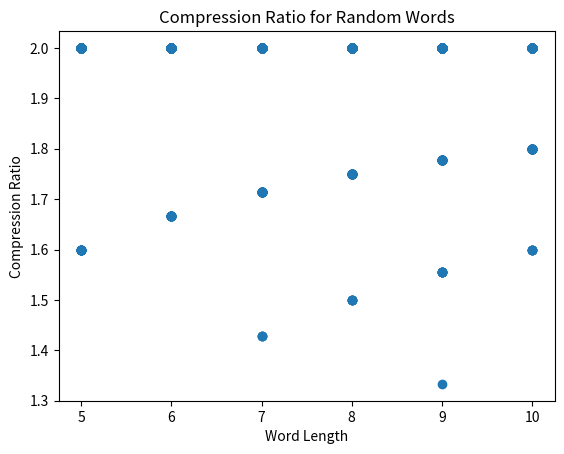

Write the Python code that produced this figure. (Note: this script raises an exception after producing the figure.)
import random
import matplotlib.pyplot as plt
# Function to perform Run-Length Encoding (RLE) compression
def compress(word):
    compressed = ""
    count = 1

    # Iterate through each character in the word
    for i in range(1, len(word)):
        # If the current character is the same as the previous one, increment the count
        if word[i] == word[i - 1]:
            count += 1
        else:
            # Append the character and its count to the compressed string
            compressed += word[i - 1] + str(count)
            count = 1

    # Append the last character and its count to the compressed string
    compressed += word[-1] + str(count)

    return compressed


# Function to generate a random word of given length
def generate_word(length):
    word = ""
    for _ in range(length):
        # Generate a random lowercase letter
        letter = random.choice("abcdefghijklmnopqrstuvwxyz")
        word += letter
    return word

# Function to calculate the compression ratio
def calculate_compression_ratio(original, compressed):
    original_size = len(original)
    compressed_size = len(compressed)
    compression_ratio = compressed_size / original_size
    return compression_ratio

# Generate and compress 1000 random words
word_lengths = []
compression_ratios = []

for _ in range(1000):
    # Generate a random word of length between 5 and 10
    word_length = random.randint(5, 10)
    word = generate_word(word_length)

    # Compress the word using RLE algorithm
    compressed_word = compress(word)

    # Calculate the compression ratio
    compression_ratio = calculate_compression_ratio(word, compressed_word)

    word_lengths.append(word_length)
    compression_ratios.append(compression_ratio)

print(word_lengths)
print(compression_ratios)
# Plot the compression ratios
plt.scatter(word_lengths, compression_ratios)
plt.xlabel("Word Length")
plt.ylabel("Compression Ratio")
plt.title("Compression Ratio for Random Words")
plt.show()

# Main program
def main():
    # Get the word from the user
    word = input("Enter a word: ")

    # Compress the word using RLE algorithm
    compressed_word = compress(word)

    # Print the compressed word
    print("Compressed word:", compressed_word)


# Run the main program
main()
